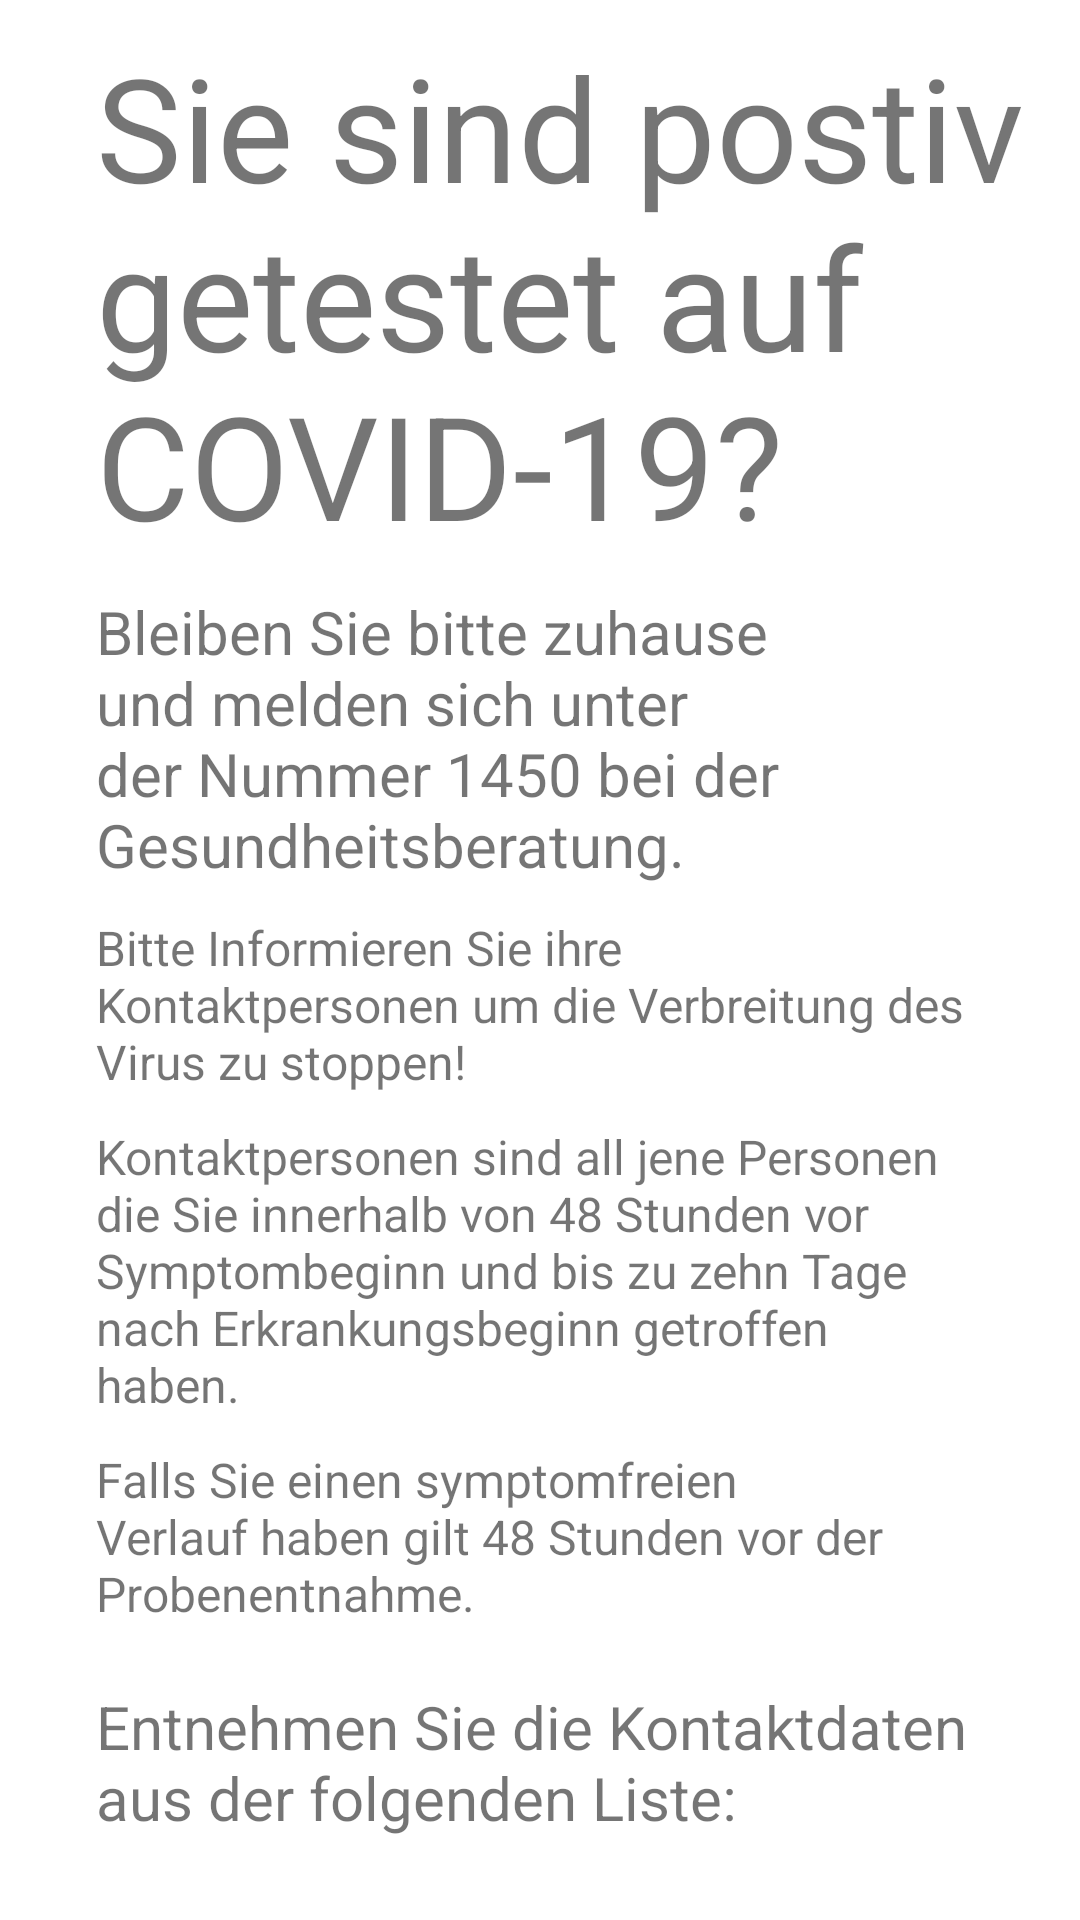

Here is an Android app screen rendered from its layout file. Give the layout XML and the strings, colors and styles it references.
<!-- AndroidManifest.xml: application theme Theme.Kontakttagebuch -->
<!-- res/layout/fragment_tested_positive.xml -->
<?xml version="1.0" encoding="utf-8"?>
<FrameLayout xmlns:android="http://schemas.android.com/apk/res/android"
    xmlns:tools="http://schemas.android.com/tools"
    android:layout_width="match_parent"
    android:layout_height="match_parent"
    tools:context=".testedPositive">

    
    <LinearLayout
        android:layout_width="match_parent"
        android:layout_height="match_parent"
        android:orientation="vertical">

        <TextView
            android:id="@+id/textView11"
            android:layout_width="wrap_content"
            android:layout_height="wrap_content"
            android:layout_marginStart="32dp"

            android:layout_marginTop="10dp"

            android:text="Sie sind postiv getestet auf COVID-19?"
            android:textSize="48sp" />

        <TextView
            android:id="@+id/textView12"
            android:layout_width="wrap_content"
            android:layout_height="wrap_content"
            android:layout_marginStart="32dp"
            android:layout_marginTop="10dp"

            android:layout_marginEnd="32dp"

            android:text="Bleiben Sie bitte zuhause und melden sich unter der Nummer 1450 bei der Gesundheitsberatung. "
            android:textSize="20sp" />

        <TextView
            android:id="@+id/textView15"
            android:layout_width="match_parent"
            android:layout_height="wrap_content"
            android:layout_marginStart="32dp"
            android:layout_marginTop="10dp"
            android:layout_marginEnd="32dp"
            android:text="Bitte Informieren Sie ihre Kontaktpersonen um die Verbreitung des Virus zu stoppen!"
            android:textSize="16sp" />

        <TextView
            android:id="@+id/textView13"
            android:layout_width="wrap_content"
            android:layout_height="wrap_content"
            android:layout_marginStart="32dp"
            android:layout_marginTop="10dp"
            android:layout_marginEnd="32dp"
            android:text="Kontaktpersonen sind all jene Personen die Sie innerhalb von 48 Stunden vor Symptombeginn und bis zu zehn Tage nach Erkrankungsbeginn getroffen haben."
            android:textSize="16sp" />

        <TextView
            android:id="@+id/textView16"
            android:layout_width="match_parent"
            android:layout_height="wrap_content"
            android:layout_marginStart="32dp"
            android:layout_marginTop="10dp"
            android:layout_marginEnd="32dp"
            android:text="Falls Sie einen symptomfreien Verlauf haben gilt 48 Stunden vor der Probenentnahme."
            android:textSize="16sp" />

        <TextView
            android:id="@+id/textView17"
            android:layout_width="match_parent"
            android:layout_height="wrap_content"
            android:layout_marginStart="32dp"
            android:layout_marginTop="20dp"
            android:layout_marginEnd="32dp"
            android:layout_marginBottom="10dp"

            android:text="Entnehmen Sie die Kontaktdaten aus der folgenden Liste:"
            android:textSize="20sp" />

        <androidx.recyclerview.widget.RecyclerView
            android:id="@+id/recyclerview_positiv"
            android:layout_width="match_parent"
            android:layout_height="match_parent" />

    </LinearLayout>

</FrameLayout>
<!-- resources referenced by this layout -->
<resources>
  <style name="Theme.Kontakttagebuch" parent="Theme.MaterialComponents.DayNight.DarkActionBar">
          
          <item name="colorPrimary">@color/purple_500</item>
          <item name="colorPrimaryVariant">@color/purple_700</item>
          <item name="colorOnPrimary">@color/white</item>
          
          <item name="colorSecondary">@color/teal_200</item>
          <item name="colorSecondaryVariant">@color/teal_700</item>
          <item name="colorOnSecondary">@color/black</item>
          
          <item name="android:statusBarColor" tools:targetApi="l">?attr/colorPrimaryVariant</item>
          
      </style>
  <color name="purple_500">#3F51B5</color>
  <color name="purple_700">#3F51B5</color>
  <color name="white">#FFFFFFFF</color>
  <color name="teal_200">#FF03DAC5</color>
  <color name="teal_700">#FF018786</color>
  <color name="black">#FF000000</color>
</resources>
